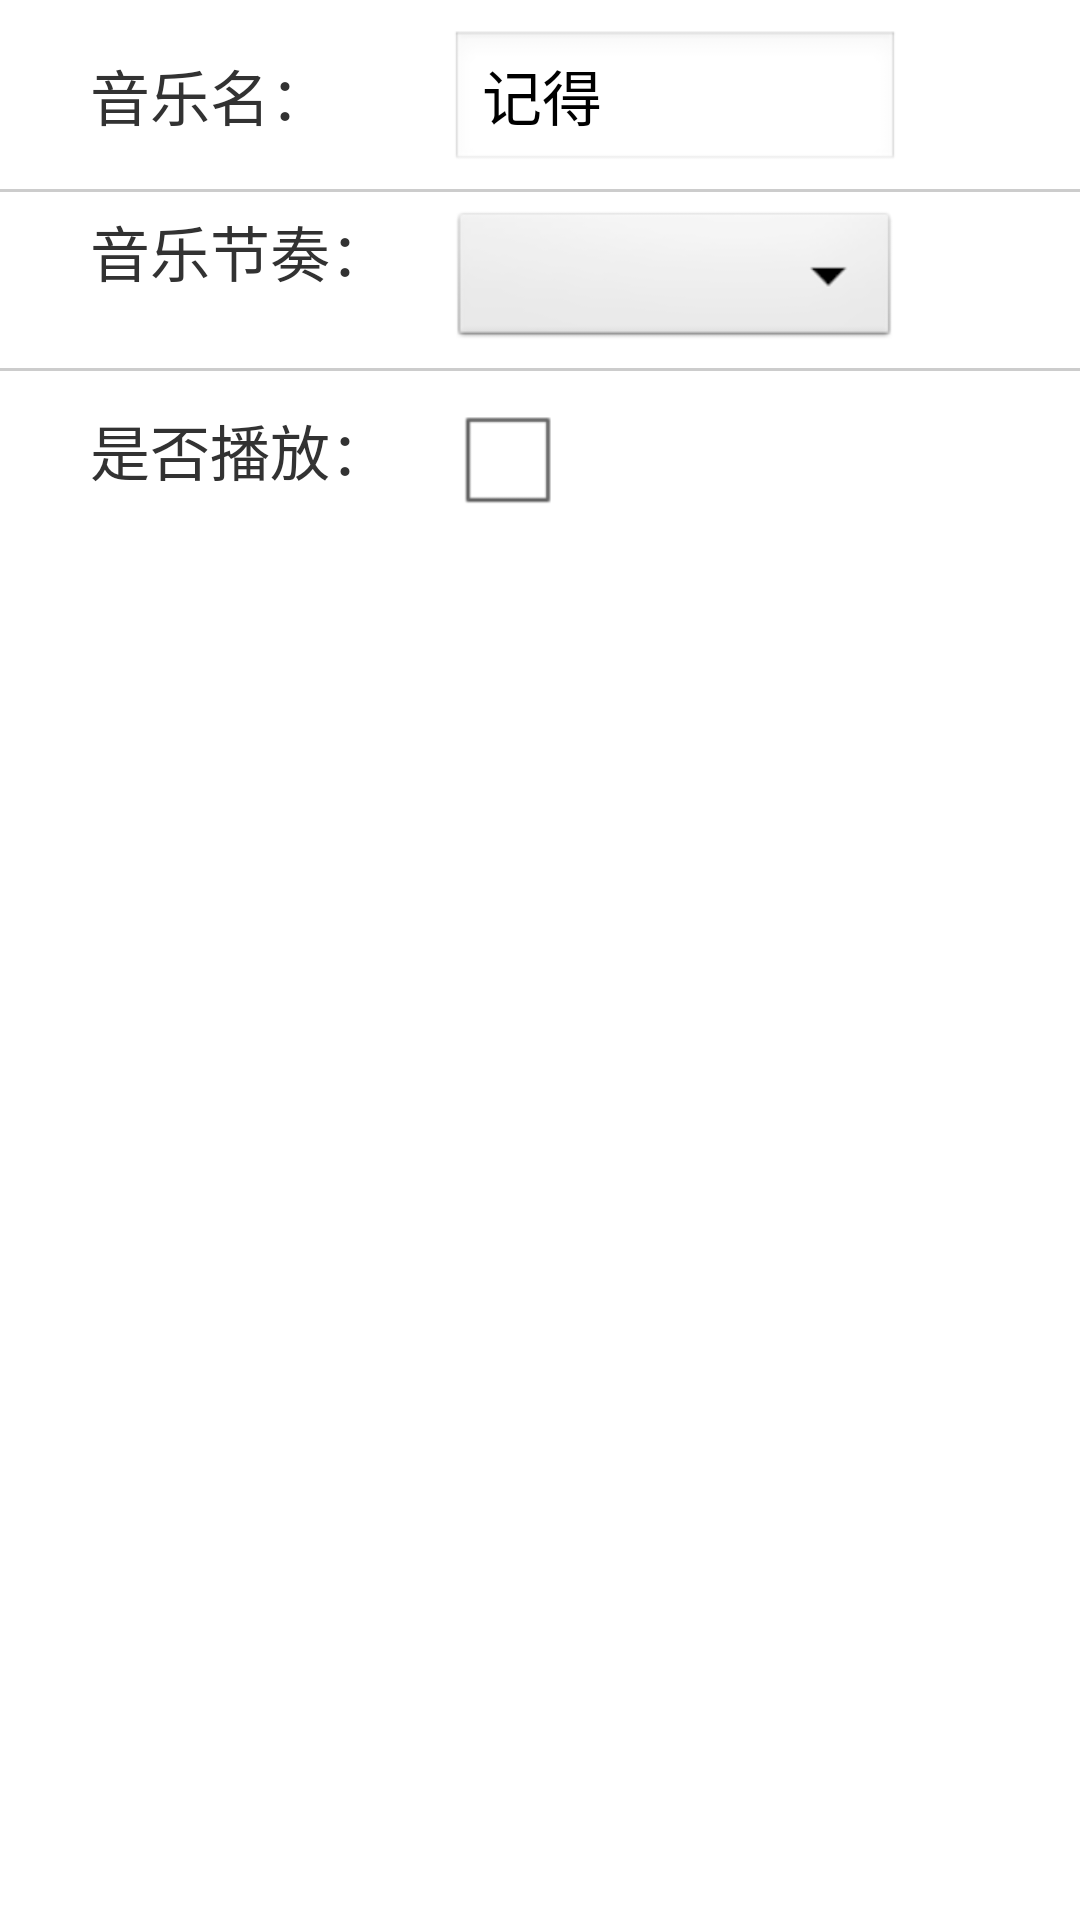

Reconstruct the res/layout file that produces this screen, plus the resources it refers to.
<!-- AndroidManifest.xml: application theme AppTheme -->
<!-- res/layout/dialog_modifymusicinfo.xml -->
<?xml version="1.0" encoding="utf-8"?>
<LinearLayout xmlns:android="http://schemas.android.com/apk/res/android"
    android:id="@+id/modifymusicinfo_dialog"
    android:layout_width="match_parent"
    android:layout_height="match_parent"
    android:orientation="vertical" >
	<View
	    android:layout_width="match_parent"
        android:layout_height="10dp"
	    />
	

    <TableRow
        android:layout_width="match_parent"
        android:layout_height="wrap_content" >
        <TextView 
            android:layout_width="120dp"
       		android:layout_height="wrap_content"
       		android:layout_marginLeft="30dp"
       		android:gravity="center_vertical"
       		android:textSize="20sp"
       		android:text="音乐名："
            
            />
         <EditText 
            android:id="@+id/dialog_musicname_m"
            android:layout_width="150dp"
       		android:layout_height="wrap_content"
       		android:textSize="20sp"
       		android:text="记得"
            
            />
    </TableRow>
    <View
	    android:layout_width="match_parent"
        android:layout_height="5dp"
	    />
		<View
	    android:layout_width="match_parent"
        android:layout_height="1dp"
        android:background="#CCCCCC"
	    />
		<View
	    android:layout_width="match_parent"
        android:layout_height="5dp"
	    />
    <TableRow
        android:layout_width="match_parent"
        android:layout_height="wrap_content" >
        <TextView 
            android:layout_width="120dp"
       		android:layout_height="wrap_content"
       		android:layout_marginLeft="30dp"
       		android:gravity="center_vertical"
       		android:textSize="20sp"
       		android:text="音乐节奏："
            
            />
         <Spinner 
            android:layout_width="150dp"
       		android:layout_height="wrap_content"
       		android:id="@+id/dialog_musicpace_m"
            
            />
    </TableRow>
	<View
	    android:layout_width="match_parent"
        android:layout_height="5dp"
	    />
		<View
	    android:layout_width="match_parent"
        android:layout_height="1dp"
        android:background="#CCCCCC"
	    />
		<View
	    android:layout_width="match_parent"
        android:layout_height="5dp"
	    />
        <TableRow
        android:layout_width="match_parent"
        android:layout_height="wrap_content" >
        <TextView 
            android:layout_width="120dp"
       		android:layout_height="wrap_content"
       		android:layout_marginLeft="30dp"
       		android:gravity="center_vertical"
       		android:textSize="20sp"
       		android:text="是否播放："
            
            />
       <CheckBox 
            android:id="@+id/dialog_ifactive_m"
            android:layout_width="wrap_content"
       		android:layout_height="wrap_content"
       		
            
            />
    </TableRow>
    <View
	    android:layout_width="match_parent"
        android:layout_height="10dp"
	    />
	
	
</LinearLayout>
<!-- resources referenced by this layout -->
<resources>
  <style name="AppTheme" parent="AppBaseTheme">
          <item name="android:actionBarStyle">@style/myActionBarStyle</item>
          
      </style>
  <style name="AppBaseTheme" parent="android:Theme.Light">
          
      </style>
  <style name="myActionBarStyle" parent="android:Widget.ActionBar">  
          <item name="android:background">#e74c3c</item>
          <item name="android:titleTextStyle">@style/AcBar_titleStyle</item>  
      </style>
  <style name="AcBar_titleStyle">
          <item name="android:textSize">18sp</item>
          <item name="android:textColor">#FFFFFF</item>  
      </style>
</resources>
